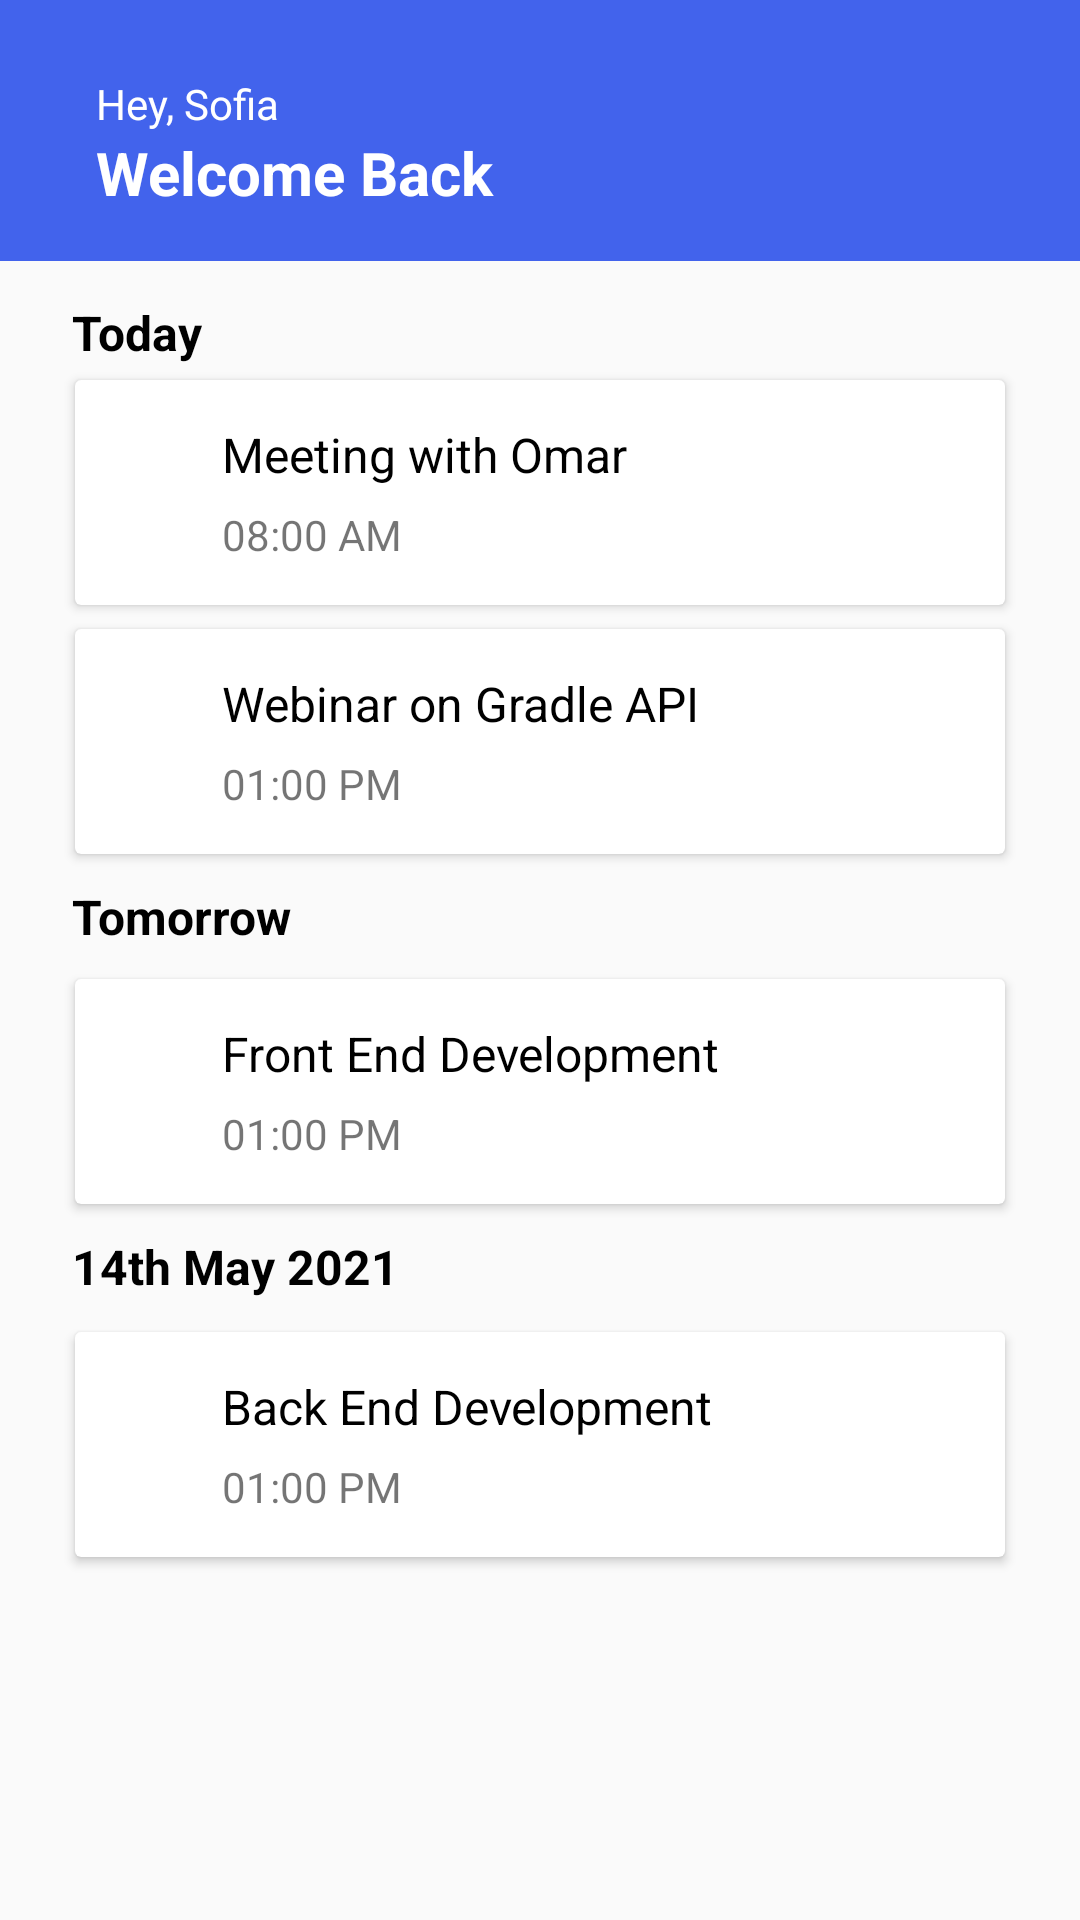

Write the Android layout XML for this screen, with the resource values it uses.
<!-- AndroidManifest.xml: application theme Theme.Taskify_App_Layout -->
<!-- res/layout/activity_home_screen.xml -->
<?xml version="1.0" encoding="utf-8"?>
<androidx.constraintlayout.widget.ConstraintLayout xmlns:android="http://schemas.android.com/apk/res/android"
    xmlns:app="http://schemas.android.com/apk/res-auto"
    xmlns:tools="http://schemas.android.com/tools"
    android:layout_width="match_parent"
    android:layout_height="match_parent"
    tools:context=".HomeScreen">

    <androidx.cardview.widget.CardView
        android:id="@+id/card4"
        android:layout_width="match_parent"
        android:layout_height="75sp"
        android:layout_marginHorizontal="25sp"
        android:layout_marginTop="11dp"
        android:background="@drawable/roundreactangle"
        app:layout_constraintEnd_toEndOf="parent"
        app:layout_constraintHorizontal_bias="0.32"
        app:layout_constraintStart_toStartOf="parent"
        app:layout_constraintTop_toBottomOf="@+id/textView14">

        <ImageView
            android:id="@+id/card4check"
            android:layout_width="wrap_content"
            android:layout_height="wrap_content"
            android:layout_gravity="center_vertical"
            android:layout_marginLeft="20sp"
            android:src="@drawable/ic_circlecheck" />

        <TextView
            android:id="@+id/card4title"
            android:layout_width="wrap_content"
            android:layout_height="wrap_content"
            android:layout_marginLeft="49sp"
            android:layout_marginTop="14sp"
            android:text="Back End Development"
            android:textColor="@color/black"
            android:textSize="16sp" />

        <TextView
            android:id="@+id/card4time"
            android:layout_width="wrap_content"
            android:layout_height="wrap_content"
            android:layout_marginLeft="49sp"
            android:layout_marginTop="42sp"
            android:text="01:00 PM" />
    </androidx.cardview.widget.CardView>

    <androidx.cardview.widget.CardView
        android:id="@+id/card3"
        android:layout_width="match_parent"
        android:layout_height="75sp"
        android:layout_marginHorizontal="25sp"
        android:layout_marginTop="10dp"
        android:background="@drawable/roundreactangle"
        app:layout_constraintEnd_toEndOf="parent"
        app:layout_constraintStart_toStartOf="parent"
        app:layout_constraintTop_toBottomOf="@+id/textView12">

        <ImageView
            android:id="@+id/card3check"
            android:layout_width="wrap_content"
            android:layout_height="wrap_content"
            android:layout_gravity="center_vertical"
            android:layout_marginLeft="20sp"
            android:src="@drawable/ic_circlecheck" />

        <TextView
            android:id="@+id/card3title"
            android:layout_width="wrap_content"
            android:layout_height="wrap_content"
            android:layout_marginLeft="49sp"
            android:layout_marginTop="14sp"
            android:text="Front End Development"
            android:textColor="@color/black"
            android:textSize="16sp" />

        <TextView
            android:id="@+id/card3time"
            android:layout_width="wrap_content"
            android:layout_height="wrap_content"
            android:layout_marginLeft="49sp"
            android:layout_marginTop="42sp"
            android:text="01:00 PM" />
    </androidx.cardview.widget.CardView>

    <androidx.constraintlayout.widget.Guideline
        android:id="@+id/guideHori1"
        android:layout_width="wrap_content"
        android:layout_height="wrap_content"
        android:orientation="horizontal"
        app:layout_constraintEnd_toEndOf="parent"
        app:layout_constraintGuide_percent="0.13598673"
        app:layout_constraintStart_toStartOf="parent" />

    <View
        android:id="@+id/view2"
        android:layout_width="0dp"
        android:layout_height="0dp"
        android:background="#4263EC"
        app:layout_constraintBottom_toTopOf="@+id/guideHori1"
        app:layout_constraintEnd_toEndOf="parent"
        app:layout_constraintHorizontal_bias="0.0"
        app:layout_constraintStart_toStartOf="parent"
        app:layout_constraintTop_toTopOf="parent"
        app:layout_constraintVertical_bias="0.0" />

    <ImageView
        android:id="@+id/imageView2"
        android:layout_width="wrap_content"
        android:layout_height="wrap_content"
        android:layout_marginLeft="25sp"
        android:src="@drawable/ic_girlicon"
        app:layout_constraintBottom_toBottomOf="@id/view2"
        app:layout_constraintStart_toStartOf="@id/view2"
        app:layout_constraintTop_toTopOf="@id/view2" />

    <TextView
        android:id="@+id/textView6"
        android:layout_width="wrap_content"
        android:layout_height="wrap_content"
        android:layout_marginLeft="7sp"
        android:layout_marginTop="25sp"
        android:text="Hey, Sofia"
        android:textColor="@color/white"
        app:layout_constraintStart_toEndOf="@+id/imageView2"
        app:layout_constraintTop_toTopOf="parent" />

    <TextView
        android:id="@+id/textView7"
        android:layout_width="wrap_content"
        android:layout_height="wrap_content"
        android:text="Welcome Back"
        android:textColor="@color/white"
        android:textSize="20sp"
        android:textStyle="bold"
        app:layout_constraintStart_toStartOf="@+id/textView6"
        app:layout_constraintTop_toBottomOf="@id/textView6" />

    <androidx.cardview.widget.CardView
        android:id="@+id/cardView4"
        android:layout_width="match_parent"
        android:layout_height="75sp"
        android:layout_marginHorizontal="25sp"
        android:layout_marginTop="5dp"
        android:background="@drawable/roundreactangle"
        app:layout_constraintEnd_toEndOf="parent"
        app:layout_constraintStart_toStartOf="parent"
        app:layout_constraintTop_toBottomOf="@+id/textView8">

        <ImageView
            android:id="@+id/imageView3"
            android:layout_width="wrap_content"
            android:layout_height="wrap_content"
            android:layout_gravity="center_vertical"
            android:layout_marginLeft="20sp"
            android:src="@drawable/ic_circlecheck" />

        <TextView
            android:id="@+id/textView9"
            android:layout_width="wrap_content"
            android:layout_height="wrap_content"
            android:layout_marginLeft="49sp"
            android:layout_marginTop="14sp"
            android:text="Meeting with Omar"
            android:textColor="@color/black"
            android:textSize="16sp" />

        <TextView
            android:id="@+id/textView10"
            android:layout_width="wrap_content"
            android:layout_height="wrap_content"
            android:layout_marginLeft="49sp"
            android:layout_marginTop="42sp"
            android:text="08:00 AM" />
    </androidx.cardview.widget.CardView>

    <androidx.cardview.widget.CardView
        android:id="@+id/cardView3"
        android:layout_width="match_parent"
        android:layout_height="75sp"
        android:layout_marginHorizontal="25sp"
        android:layout_marginTop="8dp"
        android:background="@drawable/roundreactangle"
        app:layout_constraintEnd_toEndOf="parent"
        app:layout_constraintStart_toStartOf="parent"
        app:layout_constraintTop_toBottomOf="@+id/cardView4">

        <ImageView
            android:id="@+id/card2check"
            android:layout_width="wrap_content"
            android:layout_height="wrap_content"
            android:layout_gravity="center_vertical"
            android:layout_marginLeft="20sp"
            android:src="@drawable/ic_circlecheck" />

        <TextView
            android:id="@+id/card2title"
            android:layout_width="wrap_content"
            android:layout_height="wrap_content"
            android:layout_marginLeft="49sp"
            android:layout_marginTop="14sp"
            android:text="Webinar on Gradle API"
            android:textColor="@color/black"
            android:textSize="16sp" />

        <TextView
            android:id="@+id/card2time"
            android:layout_width="wrap_content"
            android:layout_height="wrap_content"
            android:layout_marginLeft="49sp"
            android:layout_marginTop="42sp"
            android:text="01:00 PM" />
    </androidx.cardview.widget.CardView>

    <TextView
        android:id="@+id/textView8"
        android:layout_width="wrap_content"
        android:layout_height="wrap_content"
        android:layout_marginStart="24dp"
        android:layout_marginLeft="24dp"
        android:layout_marginTop="13dp"
        android:text="Today"
        android:textColor="@color/black"
        android:textSize="16sp"
        android:textStyle="bold"
        app:layout_constraintStart_toStartOf="parent"
        app:layout_constraintTop_toTopOf="@+id/guideHori1" />

    <TextView
        android:id="@+id/textView12"
        android:layout_width="wrap_content"
        android:layout_height="wrap_content"
        android:layout_marginLeft="24sp"
        android:layout_marginTop="10dp"
        android:text="Tomorrow"
        android:textColor="@color/black"
        android:textSize="16sp"
        android:textStyle="bold"
        app:layout_constraintStart_toStartOf="parent"
        app:layout_constraintTop_toBottomOf="@+id/cardView3" />

    <TextView
        android:id="@+id/textView14"
        android:layout_width="wrap_content"
        android:layout_height="wrap_content"
        android:layout_marginLeft="24dp"
        android:layout_marginTop="10dp"
        android:text="14th May 2021"
        android:textColor="@color/black"
        android:textSize="16sp"
        android:textStyle="bold"
        app:layout_constraintStart_toStartOf="parent"
        app:layout_constraintTop_toBottomOf="@+id/card3" />


</androidx.constraintlayout.widget.ConstraintLayout>
<!-- resources referenced by this layout -->
<resources>
  <!-- drawable roundreactangle (drawable) -->
  <?xml version="1.0" encoding="utf-8"?>
  <shape xmlns:android="http://schemas.android.com/apk/res/android"
      android:shape="rectangle">
      <solid
          android:color="@color/white"
          />
      <corners
          android:radius="25sp"
          />
      <stroke
          android:color="@color/white"
          android:width="1sp"/>
  
  
  </shape>
  <style name="Theme.Taskify_App_Layout" parent="Theme.AppCompat.DayNight.DarkActionBar">
          
          <item name="colorPrimary">@color/purple_500</item>
          <item name="colorPrimaryVariant">@color/purple_700</item>
          <item name="colorOnPrimary">@color/white</item>
          
          <item name="colorSecondary">@color/teal_200</item>
          <item name="colorSecondaryVariant">@color/teal_700</item>
          <item name="colorOnSecondary">@color/black</item>
          
          <item name="android:statusBarColor" tools:targetApi="l">?attr/colorPrimaryVariant</item>
          
      </style>
  <!-- not gathered from this repository: default colours our renderer supplied (Android Studio template values) -->
  <color name="purple_500">#FF6200EE</color>
  <color name="purple_700">#FF3700B3</color>
  <color name="teal_200">#FF03DAC5</color>
  <color name="teal_700">#FF018786</color>
  <color name="black">#FF000000</color>
  <color name="white">#FFFFFFFF</color>
</resources>
